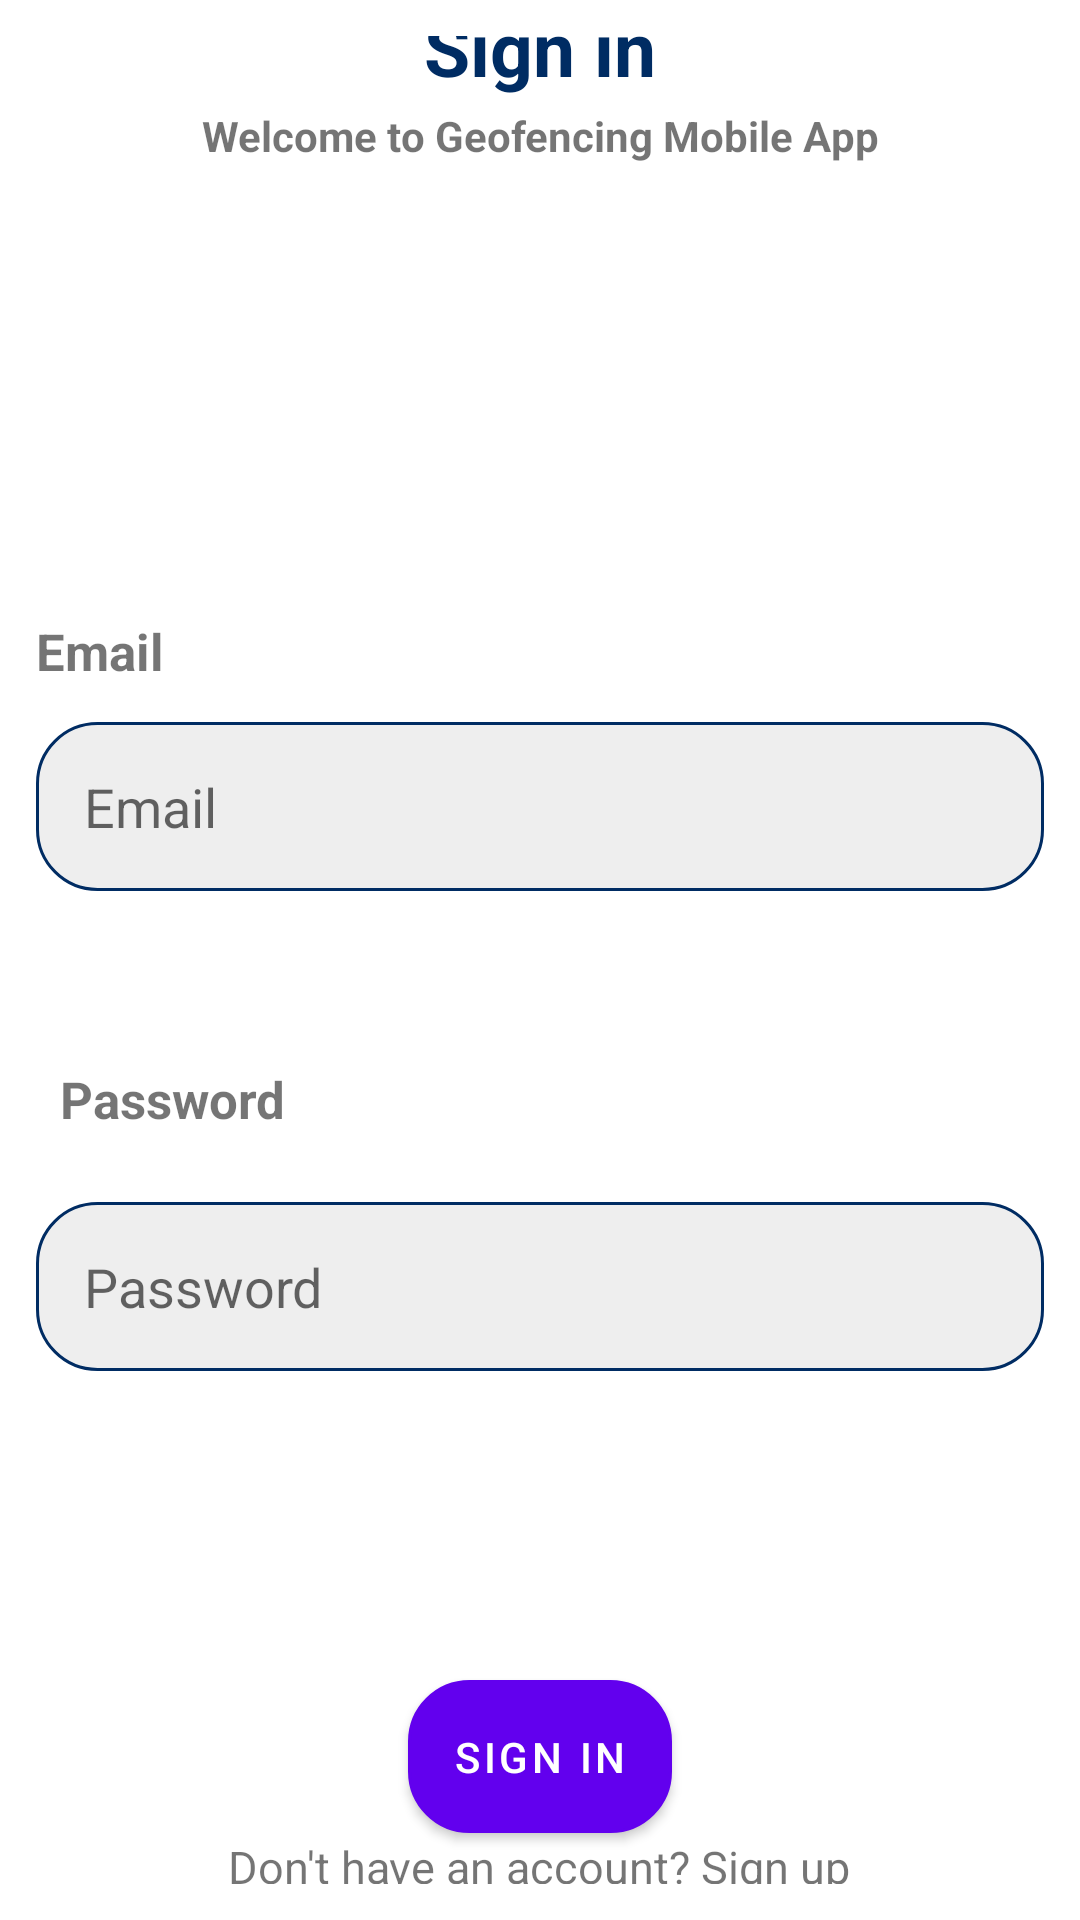

Write the Android layout XML for this screen, with the resource values it uses.
<!-- AndroidManifest.xml: fallback theme Theme.MaterialComponents.DayNight.NoActionBar -->
<!-- res/layout/activity_sign_in.xml -->
<?xml version="1.0" encoding="utf-8"?>
<LinearLayout xmlns:android="http://schemas.android.com/apk/res/android"
    xmlns:app="http://schemas.android.com/apk/res-auto"
    xmlns:tools="http://schemas.android.com/tools"
    android:layout_width="match_parent"
    android:layout_height="match_parent"
    android:gravity="center"
    android:orientation="vertical"
    android:padding="12dp"
    tools:context=".view.SignIn">

    <TextView
        android:id="@+id/Sphere"
        android:layout_width="match_parent"
        android:layout_height="wrap_content"
        android:layout_marginBottom="3dp"
        android:text="Sign in"
        android:textAlignment="center"
        android:textColor="@color/dark_blue"
        android:textSize="25dp"
        android:textStyle="bold" />

    <TextView
        android:id="@+id/join"
        android:layout_width="match_parent"
        android:layout_height="20dp"
        android:layout_marginBottom="150dp"
        android:text="Welcome to Geofencing Mobile App"
        android:textAlignment="center"
        android:textStyle="bold" />


    <TextView
        android:id="@+id/user_email"
        android:layout_width="390dp"
        android:layout_height="20dp"
        android:paddingRight="340dp"
        android:layout_gravity="start"
        android:text="Email"
        android:textAlignment="viewStart"
        android:textSize="17dp"
        android:textStyle="bold" />

    <EditText
        android:id="@+id/email"
        android:layout_width="match_parent"
        android:layout_height="wrap_content"
        android:layout_marginTop="15dp"
        android:layout_marginBottom="50dp"
        android:background="@drawable/edit_text_background"
        android:hint="Email"
        android:minHeight="48dp"
        android:padding="16dp"
        android:singleLine="true" />

    <TextView
        android:id="@+id/user_password"
        android:layout_width="wrap_content"
        android:layout_height="wrap_content"
        android:layout_gravity="start"
        android:text="Password"
        android:textAlignment="viewStart"
        android:textSize="17sp"
        android:textStyle="bold"
        android:padding="8dp" />

    <EditText
        android:id="@+id/password"
        android:layout_width="match_parent"
        android:layout_height="wrap_content"
        android:layout_marginTop="15dp"
        android:layout_marginBottom="100dp"
        android:background="@drawable/edit_text_background"
        android:hint="Password"
        android:inputType="textPassword"
        android:minHeight="48dp"
        android:padding="16dp" />


    <Button
        android:id="@+id/login"
        android:layout_width="wrap_content"
        android:layout_height="wrap_content"
        android:layout_marginTop="3sp"
        android:background="@drawable/button_background"
        android:minHeight="40dp"
        android:padding="10dp"
        android:text="Sign In"
        tools:ignore="TouchTargetSizeCheck" />


    <TextView
        android:id="@+id/sign_up_user"
        android:layout_width="wrap_content"
        android:layout_height="30dp"
        android:padding="1dp"
        android:textAlignment="center"
        android:textStyle="normal"
        android:text="Don't have an account? Sign up"
        android:textSize="15sp" />

</LinearLayout>
<!-- resources referenced by this layout -->
<resources>
  <color name="dark_blue">#FF002C63</color>
  <!-- drawable button_background (drawable) -->
  <?xml version="1.0" encoding="utf-8"?>
  <shape xmlns:android="http://schemas.android.com/apk/res/android"
      android:shape="rectangle">
  
      <corners android:radius="20dp"/>
      <solid android:color="#417CFE"/>
      <stroke android:width="1dp"
          android:color="@color/dark_blue"/>
  
  </shape>
  <!-- drawable edit_text_background (drawable) -->
  <?xml version="1.0" encoding="utf-8"?>
  <shape xmlns:android="http://schemas.android.com/apk/res/android"
      android:shape="rectangle">
  
      <corners android:radius="20dp"/>
      <solid android:color="#eee"/>
      <stroke android:width="1dp"
          android:color="@color/dark_blue"/>
  
  </shape>
</resources>
